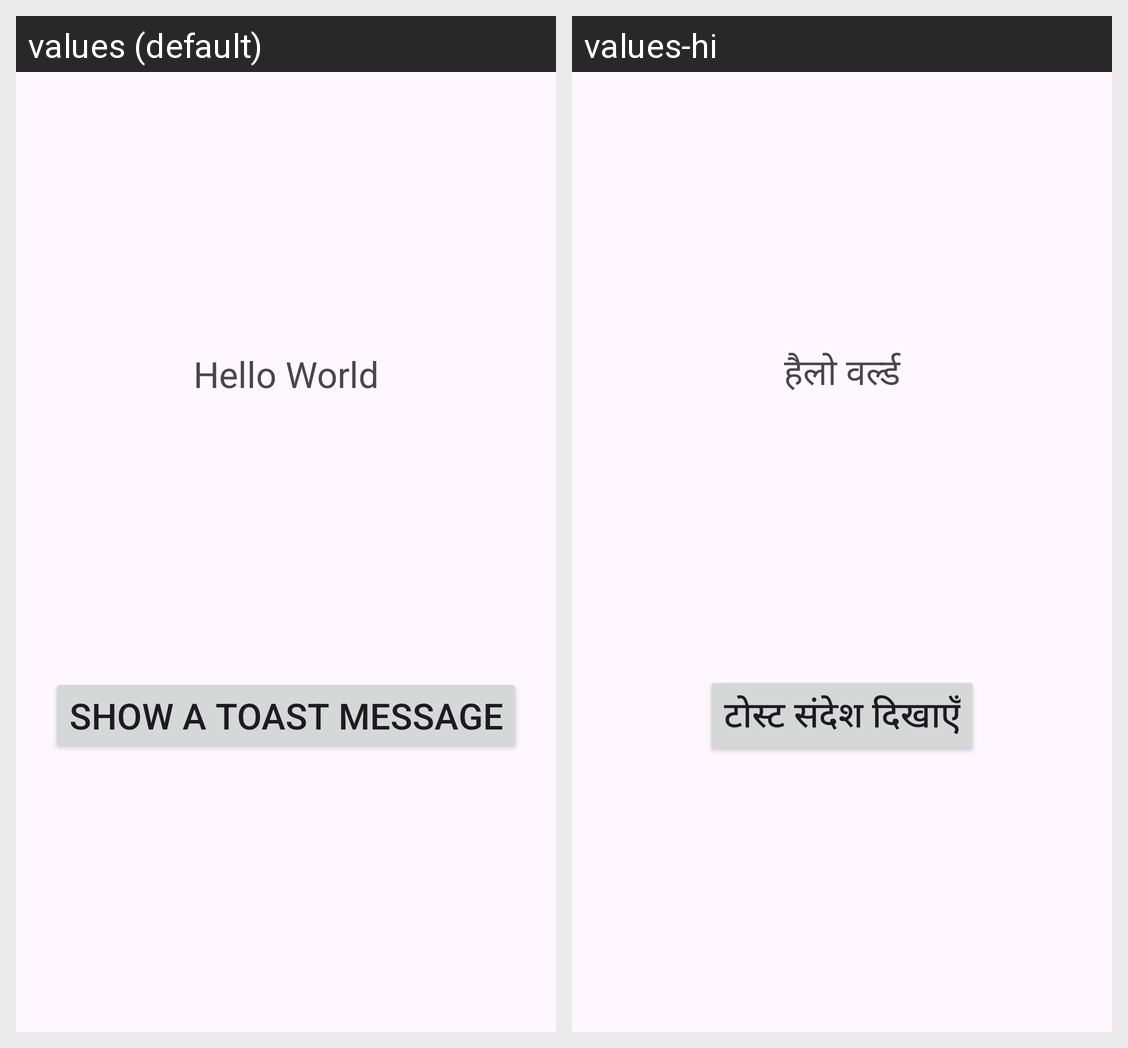

For this localized Android screen grid, give each drawn string resource with its value in every locale shown.
Android screen res/layout/activity_main.xml rendered under 2 locales, left to right: values (default), values-hi. Device: Nexus 5 (rendered at 1080×1920; each locale shown at half size, 540×960, under a caption strip naming it); theme Theme.MultilanguageApp.
Strings drawn on this screen, with the default value and each locale's value (text and hints the layout hard-codes, and strings that could not be matched under every locale, appear in the picture but are not listed):

hello
  values: Hello World
  values-hi: हैलो वर्ल्ड

show_toast
  values: Show a Toast message
  values-hi: टोस्ट संदेश दिखाएँ
